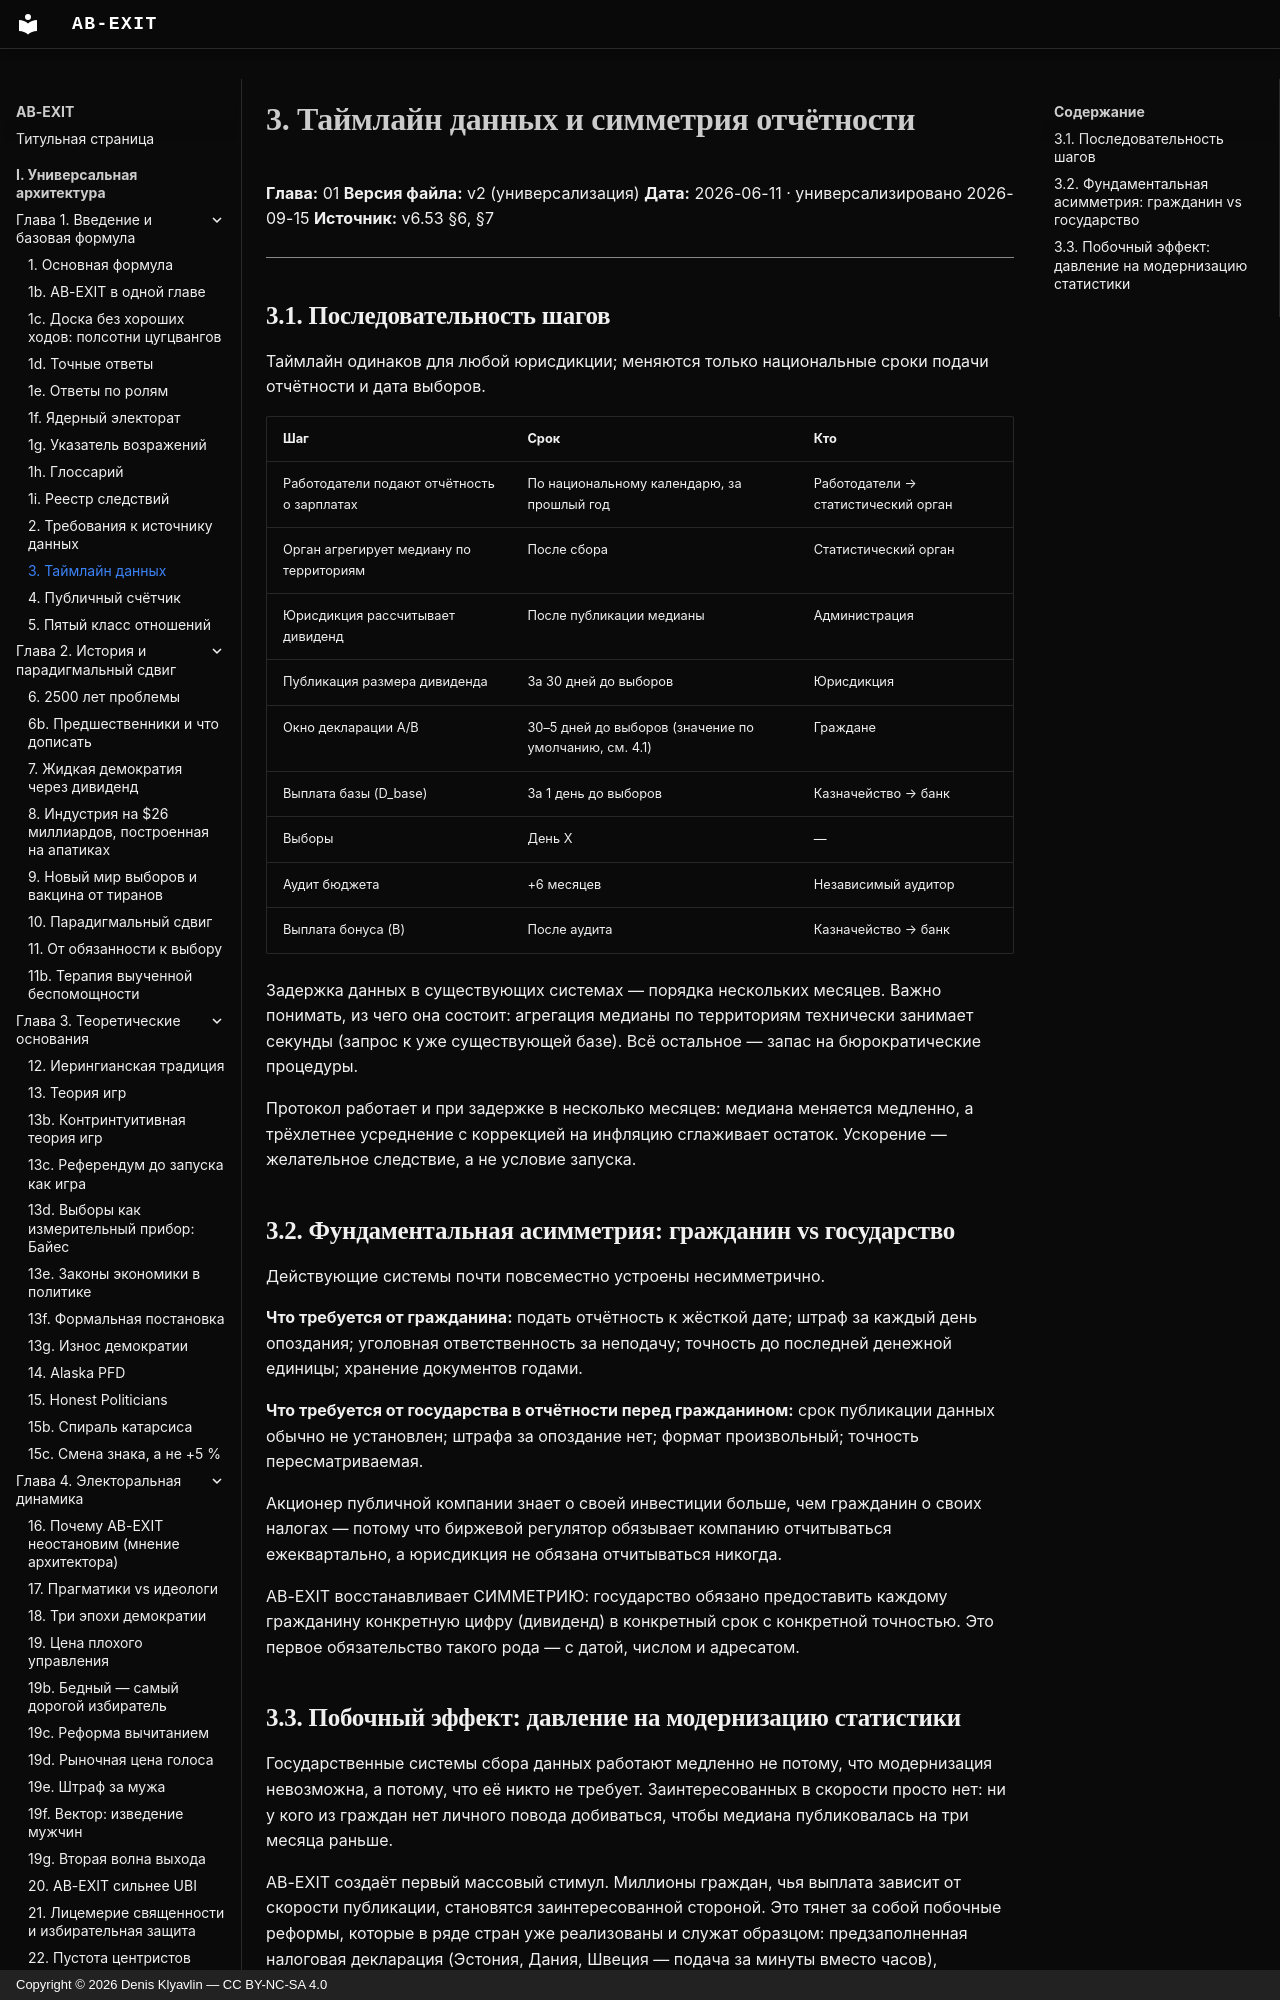

repository: Denis-Kliavlin/ab-exit · page: 01-introduction/003-rejected-variants/index.html · generator: mkdocs · copyright: Copyright © 2026 Denis Klyavlin — CC BY-NC-SA 4.0

# 3. Таймлайн данных и симметрия отчётности

**Глава:** 01
**Версия файла:** v2 (универсализация)
**Дата:** 2026-06-11 · универсализировано 2026-09-15
**Источник:** v6.53 §6, §7

---

## 3.1. Последовательность шагов

Таймлайн одинаков для любой юрисдикции; меняются только национальные сроки подачи
отчётности и дата выборов.
